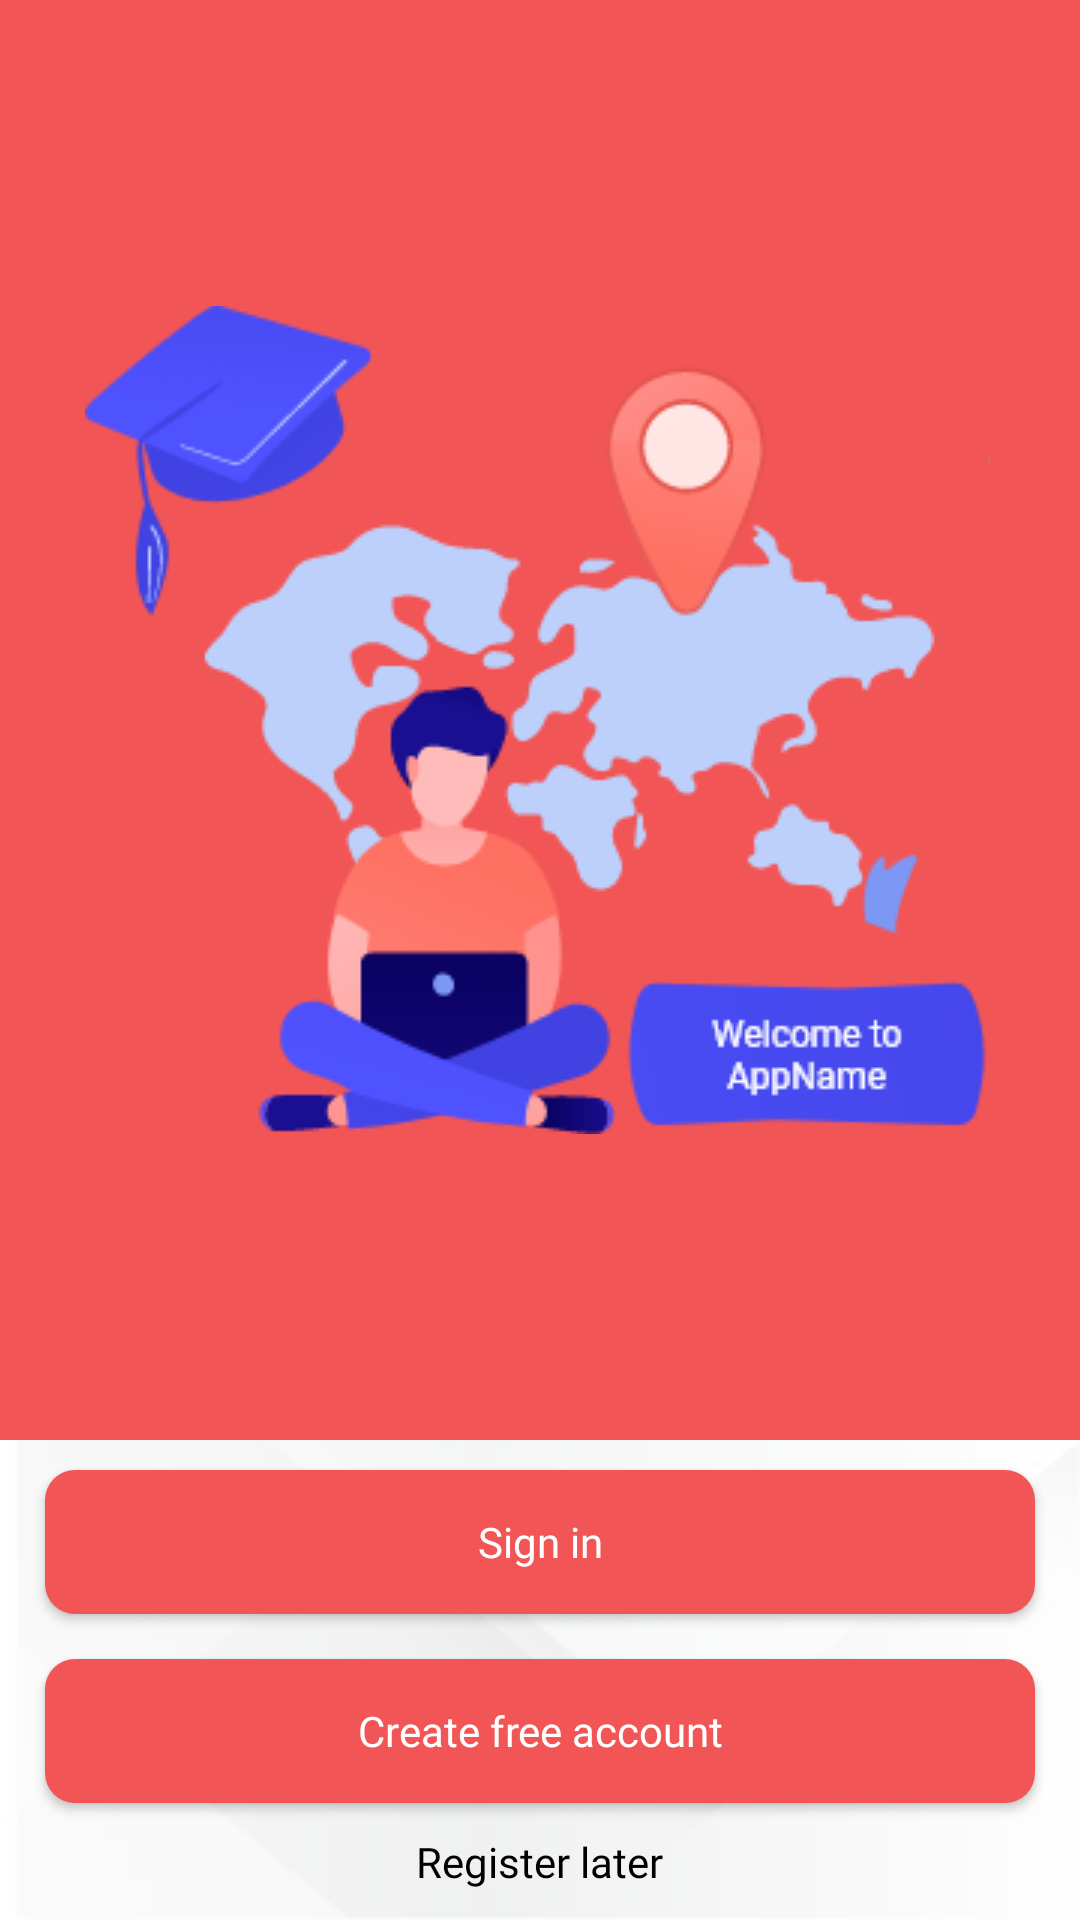

Here is an Android app screen rendered from its layout file. Give the layout XML and the strings, colors and styles it references.
<!-- AndroidManifest.xml: application theme Theme.DevEcactProject -->
<!-- res/layout/activity_main.xml -->
<?xml version="1.0" encoding="utf-8"?>
<LinearLayout xmlns:android="http://schemas.android.com/apk/res/android"
    xmlns:app="http://schemas.android.com/apk/res-auto"
    xmlns:tools="http://schemas.android.com/tools"
    android:layout_width="match_parent"
    android:layout_height="match_parent"
    android:orientation="vertical"
    android:background="@drawable/background"
    android:weightSum="2"
    tools:context=".MainActivity">

    <LinearLayout
        android:layout_width="match_parent"
        android:layout_height="0dp"
        android:layout_weight="1.5"
        android:background="#F15556"
        android:gravity="center"
        android:orientation="horizontal">


        <ImageView
            android:layout_width="wrap_content"
            android:layout_height="wrap_content"
            android:src="@drawable/welcome_screen"
            />


    </LinearLayout>

    <LinearLayout
        android:layout_width="match_parent"
        android:layout_height="0dp"
        android:layout_weight="0.5"
        android:gravity="center"
        android:orientation="vertical">


        <Button

            android:id="@+id/signInMainId"
            android:layout_width="match_parent"
            android:layout_height="wrap_content"
            android:background="@drawable/button_shape"
            android:backgroundTint="@color/consult_red"
            android:gravity="center"
            android:layout_marginLeft="15dp"
            android:layout_marginRight="15dp"
            android:layout_marginBottom="15dp"
            android:layout_marginTop="10dp"
            android:text="Sign in"
            android:textSize="14sp"
            android:fontFamily="@font/roboto_bold"
            android:textColor="@color/white"
            android:textAllCaps="false"
            />
        <Button

            android:id="@+id/createAcMainId"
            android:layout_width="match_parent"
            android:layout_height="wrap_content"
            android:background="@drawable/button_shape"
            android:backgroundTint="@color/consult_red"
            android:gravity="center"
            android:layout_marginLeft="15dp"
            android:layout_marginRight="15dp"
            android:layout_marginBottom="10dp"
            android:text="Create free account"
            android:textSize="14sp"
            android:fontFamily="@font/roboto_bold"
            android:textColor="@color/white"
            android:textAllCaps="false"
            />

        <TextView

            android:id="@+id/registerMainID"
            android:clickable="true"
            android:layout_width="wrap_content"
            android:layout_height="wrap_content"
            android:text="Register later"
            android:textSize="14sp"
            android:textColor="@color/black"
            android:layout_marginBottom="10dp"
            android:fontFamily="@font/roboto_regular"
            />






    </LinearLayout>



</LinearLayout>
<!-- resources referenced by this layout -->
<resources>
  <color name="black">#FF000000</color>
  <color name="consult_red">#F15556</color>
  <color name="white">#FFFFFFFF</color>
  <!-- drawable background: jpg bitmap (drawable, 59761 bytes) -->
  <!-- drawable button_shape (drawable) -->
  <?xml version="1.0" encoding="utf-8"?>
  <shape android:shape="rectangle" xmlns:android="http://schemas.android.com/apk/res/android">
  
      <solid android:color="@color/consult_red"
          />
      <corners android:radius="10dp"/>
  
  </shape>
  <!-- drawable welcome_screen: png bitmap (drawable, 32801 bytes) -->
  <style name="Theme.DevEcactProject" parent="Theme.AppCompat.Light.DarkActionBar">
          
          <item name="colorPrimary">@color/purple_500</item>
          <item name="colorPrimaryVariant">@color/purple_700</item>
          <item name="colorOnPrimary">@color/white</item>
          
          <item name="colorSecondary">@color/teal_200</item>
          <item name="colorSecondaryVariant">@color/teal_700</item>
          <item name="colorOnSecondary">@color/black</item>
          
          <item name="android:statusBarColor" tools:targetApi="l">?attr/colorPrimaryVariant</item>
          
      </style>
  <color name="purple_500">#FF6200EE</color>
  <color name="purple_700">#FF3700B3</color>
  <color name="teal_200">#FF03DAC5</color>
  <color name="teal_700">#FF018786</color>
</resources>
